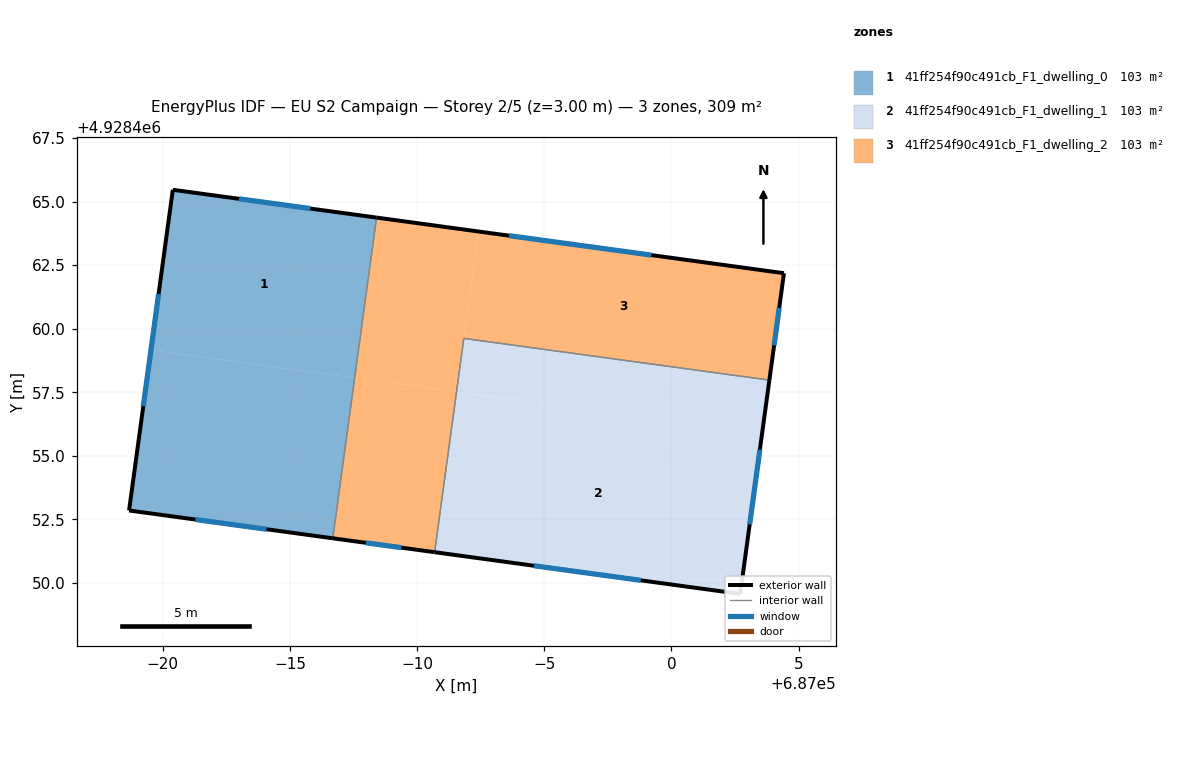
=== STOREY PLAN SPEC (per zone: floor XY polygon, exterior-wall plan segments, windows/doors) ===
zone 1: 41ff254f90c491cb_F1_dwelling_0  (102.9 m²)
  floor: (686986.68, 4928451.76) (686987.54, 4928458.06) (686979.53, 4928459.16) (686978.67, 4928452.85)
  floor: (686987.54, 4928458.06) (686988.40, 4928464.37) (686980.39, 4928465.46) (686979.53, 4928459.16)
  exterior wall: (686980.39, 4928465.46) – (686988.40, 4928464.37)  [8.1 m]
    window: (686983.00, 4928465.11) – (686985.80, 4928464.72)  [3.0 m²]
  exterior wall: (686986.68, 4928451.76) – (686978.67, 4928452.85)  [8.1 m]
    window: (686984.08, 4928452.11) – (686981.28, 4928452.50)  [3.0 m²]
  exterior wall: (686978.67, 4928452.85) – (686980.39, 4928465.46)  [12.7 m]
    window: (686979.23, 4928456.95) – (686979.83, 4928461.36)  [4.7 m²]
  interior walls: 1
zone 2: 41ff254f90c491cb_F1_dwelling_1  (102.9 m²)
  floor: (687002.70, 4928449.57) (687003.56, 4928455.88) (686991.55, 4928457.52) (686990.69, 4928451.21)
  floor: (687003.56, 4928455.88) (687003.85, 4928457.98) (686991.84, 4928459.62) (686991.55, 4928457.52)
  exterior wall: (687002.70, 4928449.57) – (686990.69, 4928451.21)  [12.1 m]
    window: (686998.80, 4928450.11) – (686994.60, 4928450.68)  [4.4 m²]
  exterior wall: (687003.85, 4928457.98) – (687002.70, 4928449.57)  [8.5 m]
    window: (687003.48, 4928455.24) – (687003.08, 4928452.31)  [3.1 m²]
  interior walls: 2
zone 3: 41ff254f90c491cb_F1_dwelling_2  (102.9 m²)
  floor: (686991.55, 4928457.52) (686992.41, 4928463.82) (686988.40, 4928464.37) (686987.54, 4928458.06)
  floor: (687003.85, 4928457.98) (687004.42, 4928462.18) (686992.41, 4928463.82) (686991.55, 4928457.52) (686991.84, 4928459.62)
  floor: (686990.69, 4928451.21) (686991.52, 4928457.33) (686991.55, 4928457.52) (686987.54, 4928458.06) (686986.68, 4928451.76)
  exterior wall: (686990.69, 4928451.21) – (686986.68, 4928451.76)  [4.0 m]
    window: (686989.39, 4928451.39) – (686987.99, 4928451.58)  [1.5 m²]
  exterior wall: (686988.40, 4928464.37) – (687004.42, 4928462.18)  [16.2 m]
    window: (686993.61, 4928463.66) – (686999.21, 4928462.89)  [5.9 m²]
  exterior wall: (687004.42, 4928462.18) – (687003.85, 4928457.98)  [4.2 m]
    window: (687004.24, 4928460.82) – (687004.04, 4928459.35)  [1.6 m²]
  interior walls: 3

=== DERIVED (storey summary) ===
Building: EU S2 Campaign
Storey: 2 of 5  (floor level z = 3.00 m)
Storey gross floor area: 308.6 m²
Zones on this storey: 3
  - 41ff254f90c491cb_F1_dwelling_0: floor 102.9 m²; exterior wall 28.9 m (86.7 m²); 3 window(s) 10.6 m²; WWR 12.2%
  - 41ff254f90c491cb_F1_dwelling_1: floor 102.9 m²; exterior wall 20.6 m (61.8 m²); 2 window(s) 7.6 m²; WWR 12.2%
  - 41ff254f90c491cb_F1_dwelling_2: floor 102.9 m²; exterior wall 24.5 m (73.4 m²); 3 window(s) 9.0 m²; WWR 12.2%
Zone adjacency (shared interzone walls):
  - 41ff254f90c491cb_F1_dwelling_0 ↔ 41ff254f90c491cb_F1_dwelling_2
  - 41ff254f90c491cb_F1_dwelling_1 ↔ 41ff254f90c491cb_F1_dwelling_2